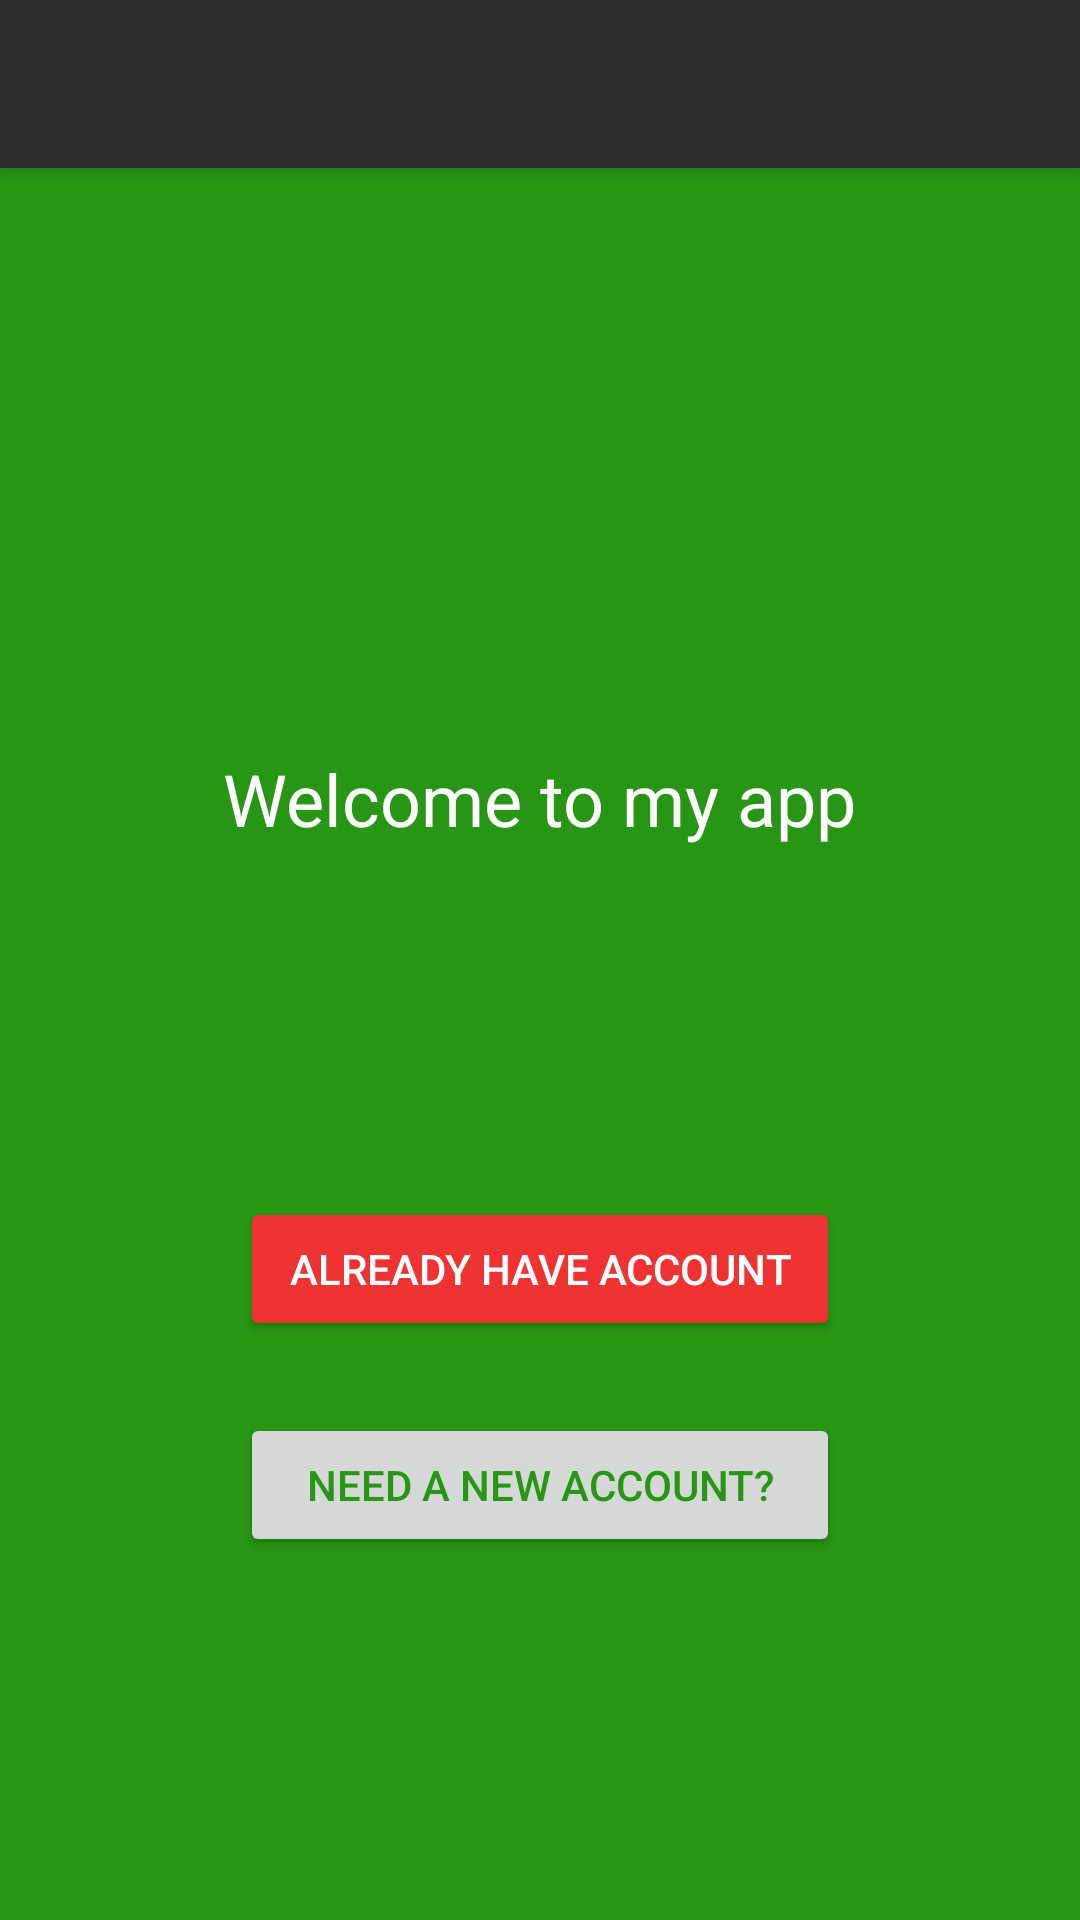

Android layout source for this screen:
<!-- AndroidManifest.xml: application theme AppTheme -->
<!-- res/layout/activity_start_option.xml -->
<?xml version="1.0" encoding="utf-8"?>
<RelativeLayout xmlns:android="http://schemas.android.com/apk/res/android"
    xmlns:app="http://schemas.android.com/apk/res-auto"
    xmlns:tools="http://schemas.android.com/tools"
    android:layout_width="match_parent"
    android:layout_height="match_parent"
    android:background="@color/colorAccent"
    tools:context=".StartOption">

    <android.support.v7.widget.Toolbar
        android:id="@+id/options_toolbar"
        android:layout_width="match_parent"
        android:layout_height="wrap_content"
        android:background="@color/colorPrimary"
        android:elevation="4dp"
        android:theme="@style/ToolbarStyle"
        app:popupTheme="@style/Base.ThemeOverlay.AppCompat.Light"></android.support.v7.widget.Toolbar>

    <TextView
        android:id="@+id/textView2"
        android:layout_width="wrap_content"
        android:layout_height="wrap_content"
        android:layout_alignParentTop="true"
        android:layout_centerHorizontal="true"
        android:layout_marginTop="250dp"
        android:text="Welcome to my app"
        android:textColor="#ffffff"
        android:textSize="24sp"
        tools:layout_editor_absoluteX="162dp"
        tools:layout_editor_absoluteY="174dp" />

    <Button
        android:id="@+id/login_btn"
        android:layout_width="200dp"
        android:layout_height="wrap_content"
        android:layout_alignParentBottom="true"
        android:layout_centerHorizontal="true"
        android:layout_marginBottom="193dp"
        android:backgroundTint="#ef3232"
        android:text="Already have account"
        android:textColor="#ffffff"
        tools:layout_editor_absoluteX="147dp"
        tools:layout_editor_absoluteY="234dp" />

    <Button
        android:id="@+id/reg_btn"
        android:layout_width="200dp"
        android:layout_height="wrap_content"
        android:layout_alignParentBottom="true"
        android:layout_centerHorizontal="true"
        android:layout_marginBottom="121dp"
        android:text="need a new account?"
        android:textColor="@color/colorAccent"
        tools:layout_editor_absoluteX="147dp"
        tools:layout_editor_absoluteY="337dp" />
</RelativeLayout>
<!-- resources referenced by this layout -->
<resources>
  <color name="colorAccent">#289615</color>
  <color name="colorPrimary">#FF302D2D</color>
  <style name="ToolbarStyle" parent="ThemeOverlay.AppCompat.ActionBar">
          <item name="android:textColorPrimary">@android:color/white</item>
          <item name="android:textColorSecondary">@android:color/white</item>
      <item name="android:actionMenuTextColor">@android:color/white</item></style>
  <style name="AppTheme" parent="Theme.AppCompat.Light.NoActionBar">
          
          <item name="colorPrimary">@color/colorPrimary</item>
          <item name="colorPrimaryDark">@color/colorPrimaryDark</item>
          <item name="colorAccent">@color/colorAccent</item>
      </style>
  <color name="colorPrimaryDark">#FF131212</color>
</resources>
